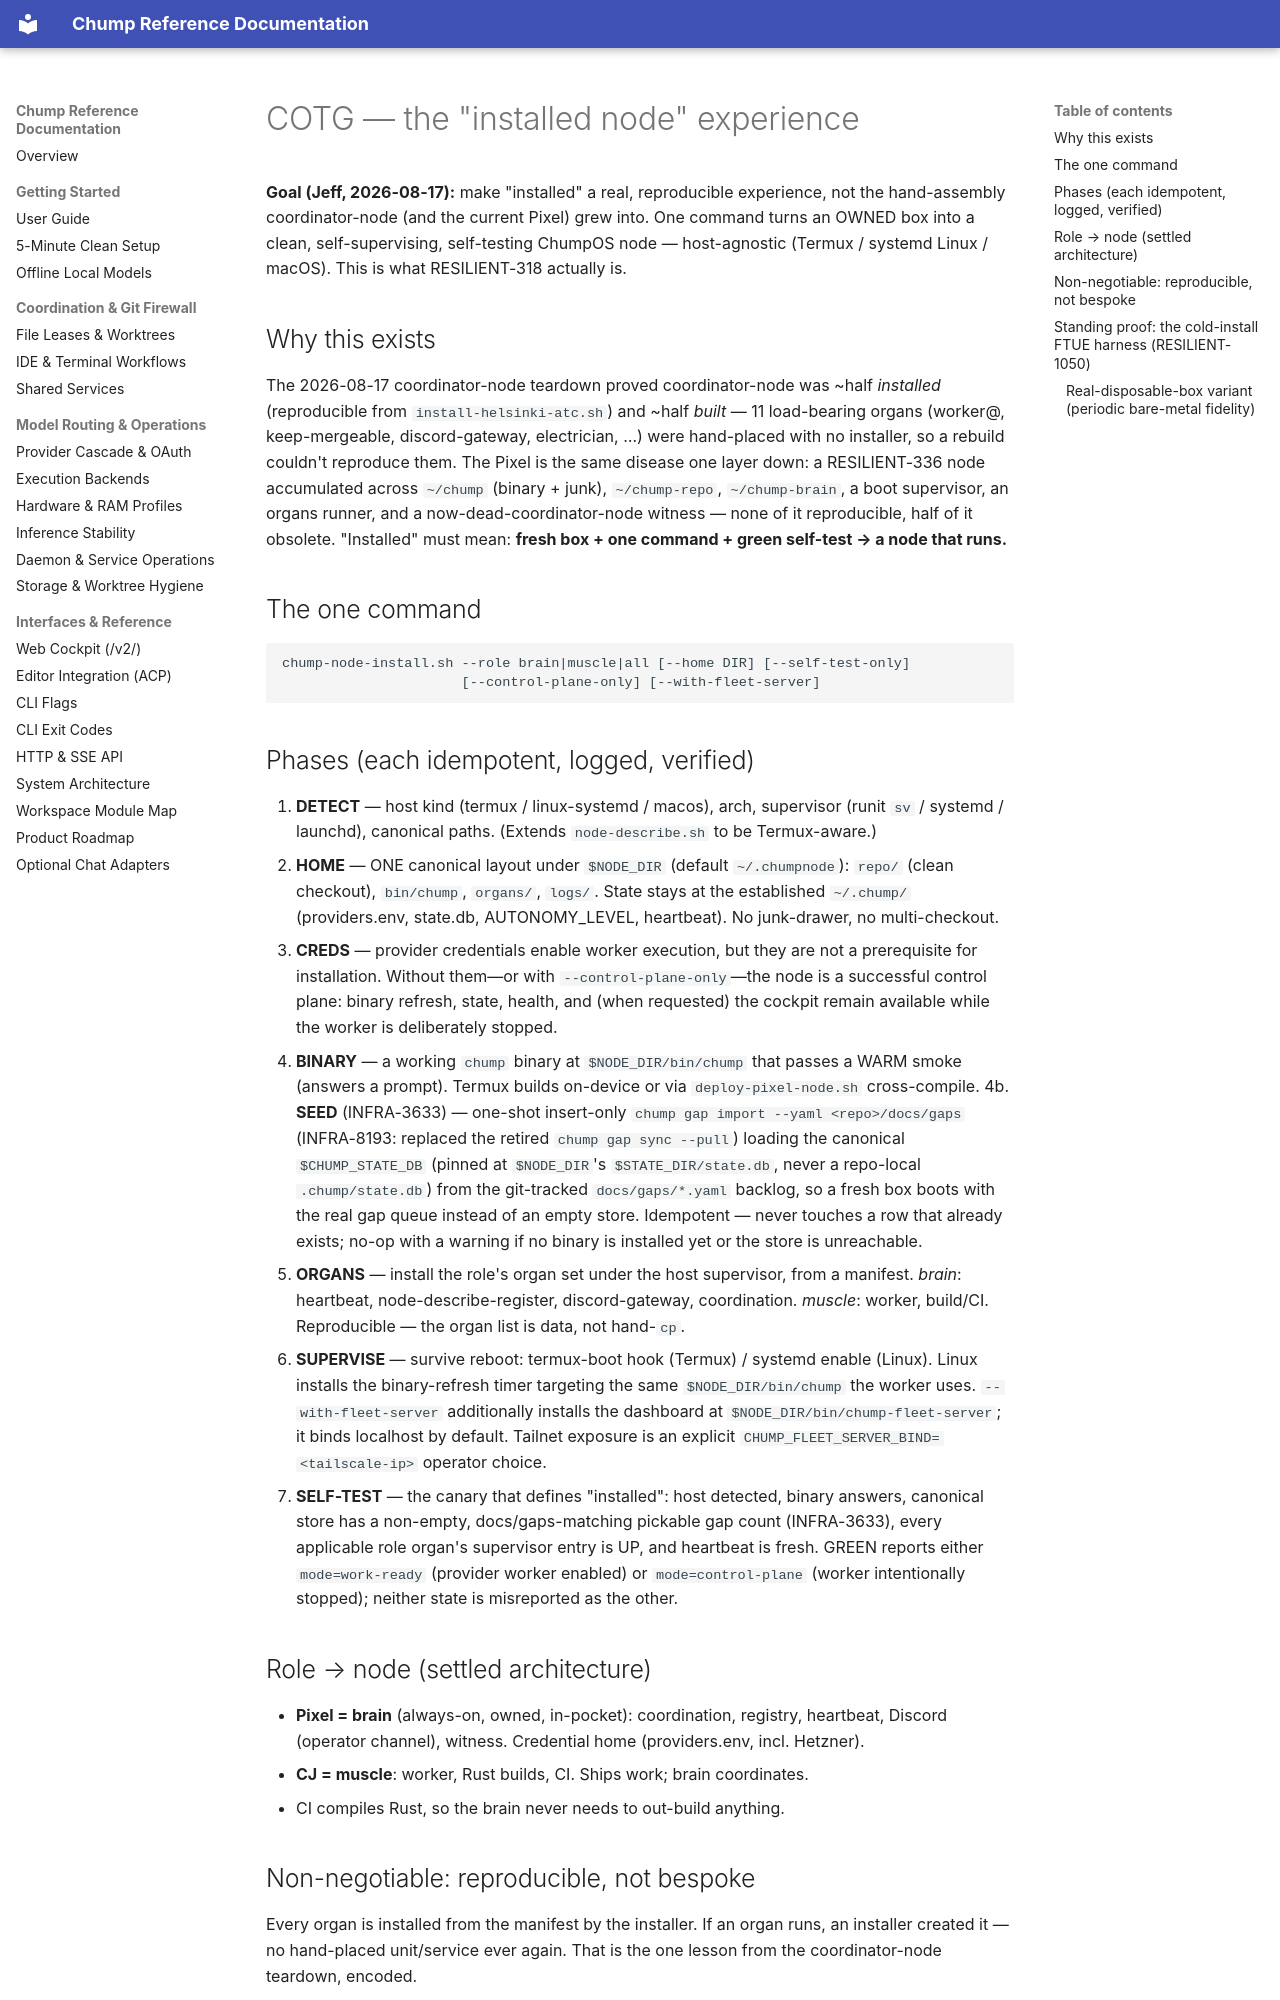

repository: repairman29/chump · page: process/COTG_NODE_INSTALL/index.html · generator: mkdocs

# COTG — the "installed node" experience

**Goal (Jeff, 2026-08-17):** make "installed" a real, reproducible experience, not the
hand-assembly coordinator-node (and the current Pixel) grew into. One command turns an OWNED box
into a clean, self-supervising, self-testing ChumpOS node — host-agnostic (Termux / systemd
Linux / macOS). This is what RESILIENT-318 actually is.

## Why this exists
The 2026-08-17 coordinator-node teardown proved coordinator-node was ~half *installed* (reproducible from
`install-helsinki-atc.sh`) and ~half *built* — 11 load-bearing organs (worker@, keep-mergeable,
discord-gateway, electrician, …) were hand-placed with no installer, so a rebuild couldn't
reproduce them. The Pixel is the same disease one layer down: a RESILIENT-336 node accumulated
across `~/chump` (binary + junk), `~/chump-repo`, `~/chump-brain`, a boot supervisor, an
organs runner, and a now-dead-coordinator-node witness — none of it reproducible, half of it obsolete.
"Installed" must mean: **fresh box + one command + green self-test → a node that runs.**

## The one command
```
chump-node-install.sh --role brain|muscle|all [--home DIR] [--self-test-only]
                      [--control-plane-only] [--with-fleet-server]
```

## Phases (each idempotent, logged, verified)
1. **DETECT** — host kind (termux / linux-systemd / macos), arch, supervisor (runit `sv` /
   systemd / launchd), canonical paths. (Extends `node-describe.sh` to be Termux-aware.)
2. **HOME** — ONE canonical layout under `$NODE_DIR` (default `~/.chumpnode`): `repo/` (clean
   checkout), `bin/chump`, `organs/`, `logs/`. State stays at the established `~/.chump/`
   (providers.env, state.db, AUTONOMY_LEVEL, heartbeat). No junk-drawer, no multi-checkout.
3. **CREDS** — provider credentials enable worker execution, but they are not a
   prerequisite for installation. Without them—or with `--control-plane-only`—the
   node is a successful control plane: binary refresh, state, health, and (when
   requested) the cockpit remain available while the worker is deliberately stopped.
4. **BINARY** — a working `chump` binary at `$NODE_DIR/bin/chump` that passes a WARM smoke
   (answers a prompt). Termux builds on-device or via `deploy-pixel-node.sh` cross-compile.
4b. **SEED** (INFRA-3633) — one-shot insert-only `chump gap import --yaml <repo>/docs/gaps`
   (INFRA-8193: replaced the retired `chump gap sync --pull`) loading the canonical
   `$CHUMP_STATE_DB` (pinned at `$NODE_DIR`'s `$STATE_DIR/state.db`, never a repo-local
   `.chump/state.db`) from the git-tracked `docs/gaps/*.yaml` backlog, so a fresh box boots
   with the real gap queue instead of an empty store. Idempotent — never touches a row that
   already exists; no-op with a warning if no binary is installed yet or the
   store is unreachable.
5. **ORGANS** — install the role's organ set under the host supervisor, from a manifest.
   *brain*: heartbeat, node-describe-register, discord-gateway, coordination.
   *muscle*: worker, build/CI. Reproducible — the organ list is data, not hand-`cp`.
6. **SUPERVISE** — survive reboot: termux-boot hook (Termux) / systemd enable (Linux). Linux
   installs the binary-refresh timer targeting the same `$NODE_DIR/bin/chump` the worker uses.
   `--with-fleet-server` additionally installs the dashboard at
   `$NODE_DIR/bin/chump-fleet-server`; it binds localhost by default. Tailnet exposure is an
   explicit `CHUMP_FLEET_SERVER_BIND=<tailscale-ip>` operator choice.
7. **SELF-TEST** — the canary that defines "installed": host detected, binary answers,
   canonical store has a non-empty, docs/gaps-matching pickable gap count (INFRA-3633), every
   applicable role organ's supervisor entry is UP, and heartbeat is fresh. GREEN reports either
   `mode=work-ready` (provider worker enabled) or `mode=control-plane` (worker intentionally
   stopped); neither state is misreported as the other.

## Role → node (settled architecture)
- **Pixel = brain** (always-on, owned, in-pocket): coordination, registry, heartbeat,
  Discord (operator channel), witness. Credential home (providers.env, incl. Hetzner).
- **CJ = muscle**: worker, Rust builds, CI. Ships work; brain coordinates.
- CI compiles Rust, so the brain never needs to out-build anything.

## Non-negotiable: reproducible, not bespoke
Every organ is installed from the manifest by the installer. If an organ runs, an installer
created it — no hand-placed unit/service ever again. That is the one lesson from the coordinator-node
teardown, encoded.
